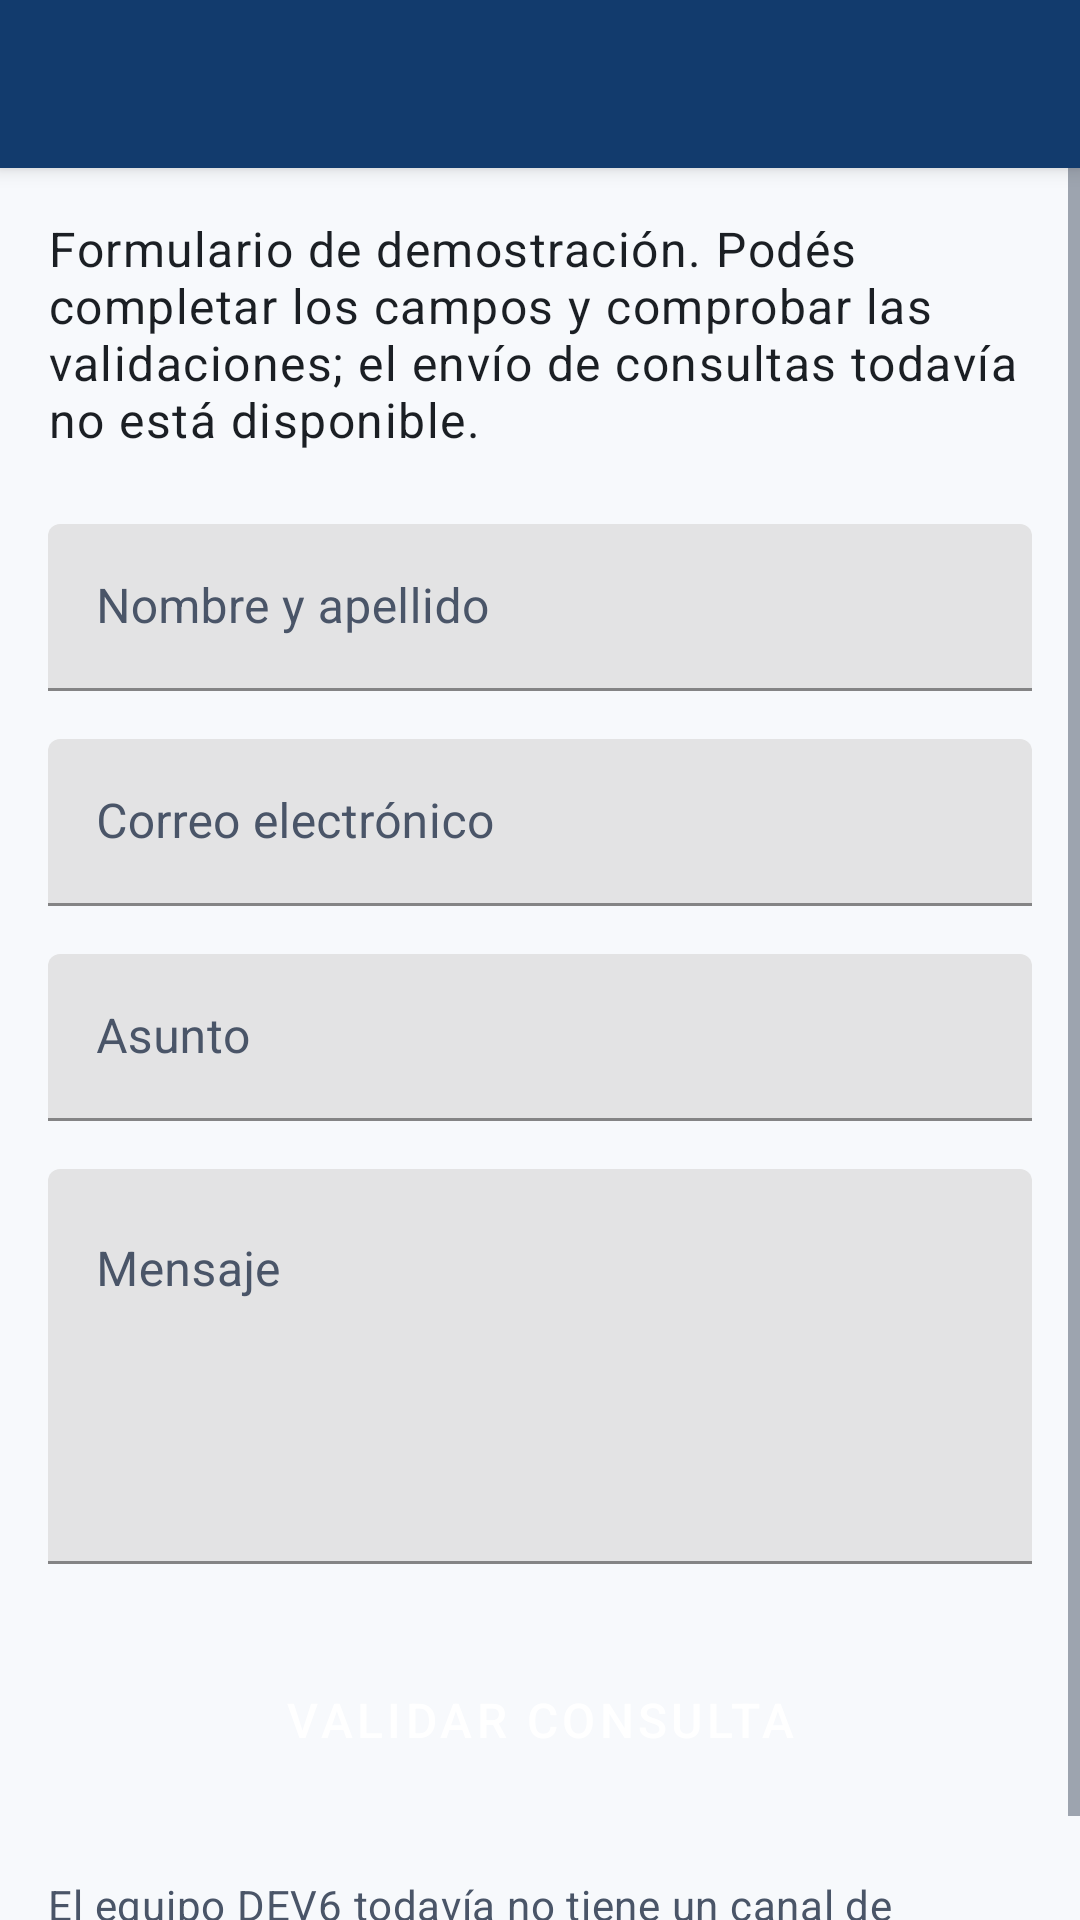

Android layout source for this screen:
<!-- AndroidManifest.xml: application theme Theme.EduTools -->
<!-- res/layout/activity_contacto.xml -->
<?xml version="1.0" encoding="utf-8"?>
<LinearLayout xmlns:android="http://schemas.android.com/apk/res/android"
    xmlns:app="http://schemas.android.com/apk/res-auto"
    android:layout_width="match_parent"
    android:layout_height="match_parent"
    android:orientation="vertical"
    android:background="@color/edu_fondo">

    <include layout="@layout/toolbar_edu" />

    <ScrollView
        android:layout_width="match_parent"
        android:layout_height="0dp"
        android:layout_weight="1"
        android:fillViewport="true">

        <LinearLayout
            android:layout_width="match_parent"
            android:layout_height="wrap_content"
            android:orientation="vertical"
            android:padding="16dp">

            <TextView
                android:layout_width="match_parent"
                android:layout_height="wrap_content"
                android:text="@string/contacto_intro"
                android:textAppearance="@style/TextAppearance.EduTools.Cuerpo" />

            <com.google.android.material.textfield.TextInputLayout
                android:id="@+id/tilContactoNombre"
                android:layout_width="match_parent"
                android:layout_height="wrap_content"
                android:layout_marginTop="24dp"
                android:hint="@string/contacto_nombre"
                app:boxStrokeColor="@color/edu_primario">

                <com.google.android.material.textfield.TextInputEditText
                    android:id="@+id/etContactoNombre"
                    android:layout_width="match_parent"
                    android:layout_height="wrap_content"
                    android:minHeight="48dp"
                    android:inputType="textPersonName"
                    android:autofillHints="name"
                    android:textSize="16sp" />
            </com.google.android.material.textfield.TextInputLayout>

            <com.google.android.material.textfield.TextInputLayout
                android:id="@+id/tilContactoCorreo"
                android:layout_width="match_parent"
                android:layout_height="wrap_content"
                android:layout_marginTop="16dp"
                android:hint="@string/contacto_correo"
                app:boxStrokeColor="@color/edu_primario">

                <com.google.android.material.textfield.TextInputEditText
                    android:id="@+id/etContactoCorreo"
                    android:layout_width="match_parent"
                    android:layout_height="wrap_content"
                    android:minHeight="48dp"
                    android:inputType="textEmailAddress"
                    android:autofillHints="emailAddress"
                    android:textSize="16sp" />
            </com.google.android.material.textfield.TextInputLayout>

            <com.google.android.material.textfield.TextInputLayout
                android:id="@+id/tilContactoAsunto"
                android:layout_width="match_parent"
                android:layout_height="wrap_content"
                android:layout_marginTop="16dp"
                android:hint="@string/contacto_asunto"
                app:boxStrokeColor="@color/edu_primario">

                <com.google.android.material.textfield.TextInputEditText
                    android:id="@+id/etContactoAsunto"
                    android:layout_width="match_parent"
                    android:layout_height="wrap_content"
                    android:minHeight="48dp"
                    android:inputType="textCapSentences"
                    android:textSize="16sp" />
            </com.google.android.material.textfield.TextInputLayout>

            <com.google.android.material.textfield.TextInputLayout
                android:id="@+id/tilContactoMensaje"
                android:layout_width="match_parent"
                android:layout_height="wrap_content"
                android:layout_marginTop="16dp"
                android:hint="@string/contacto_mensaje"
                app:boxStrokeColor="@color/edu_primario">

                <com.google.android.material.textfield.TextInputEditText
                    android:id="@+id/etContactoMensaje"
                    android:layout_width="match_parent"
                    android:layout_height="wrap_content"
                    android:minHeight="120dp"
                    android:gravity="top"
                    android:inputType="textMultiLine"
                    android:lines="5"
                    android:textSize="16sp" />
            </com.google.android.material.textfield.TextInputLayout>

            <Button
                android:id="@+id/btnEnviarConsulta"
                style="@style/Widget.EduTools.Boton"
                android:layout_width="match_parent"
                android:layout_height="wrap_content"
                android:layout_marginTop="28dp"
                android:text="@string/contacto_enviar" />

            <TextView
                android:layout_width="match_parent"
                android:layout_height="wrap_content"
                android:layout_marginTop="28dp"
                android:text="@string/contacto_datos"
                android:textAppearance="@style/TextAppearance.EduTools.Secundario" />

        </LinearLayout>
    </ScrollView>
</LinearLayout>
<!-- res/layout/toolbar_edu.xml (included above) -->
<?xml version="1.0" encoding="utf-8"?>
<androidx.appcompat.widget.Toolbar
    xmlns:android="http://schemas.android.com/apk/res/android"
    xmlns:app="http://schemas.android.com/apk/res-auto"
    android:id="@+id/toolbar"
    android:layout_width="match_parent"
    android:layout_height="wrap_content"
    android:minHeight="?attr/actionBarSize"
    android:background="@color/edu_barra"
    android:elevation="4dp"
    android:theme="@style/ThemeOverlay.MaterialComponents.Dark.ActionBar"
    app:popupTheme="@style/ThemeOverlay.MaterialComponents.Light" />
<!-- resources referenced by this layout -->
<resources>
  <color name="edu_barra">#123B6D</color>
  <color name="edu_fondo">#F7F9FC</color>
  <color name="edu_primario">#123B6D</color>
  <string name="contacto_asunto">Asunto</string>
  <string name="contacto_correo">Correo electrónico</string>
  <string name="contacto_datos">El equipo DEV6 todavía no tiene un canal de soporte habilitado.</string>
  <string name="contacto_enviar">Validar consulta</string>
  <string name="contacto_intro">Formulario de demostración. Podés completar los campos y comprobar las validaciones; el envío de consultas todavía no está disponible.</string>
  <string name="contacto_mensaje">Mensaje</string>
  <string name="contacto_nombre">Nombre y apellido</string>
  <style name="TextAppearance.EduTools.Cuerpo" parent="TextAppearance.MaterialComponents.Body1">
          <item name="android:textColor">@color/edu_texto</item>
          <item name="android:textSize">16sp</item>
          <item name="android:lineSpacingMultiplier">1.25</item>
      </style>
  <style name="TextAppearance.EduTools.Secundario" parent="TextAppearance.MaterialComponents.Body2">
          <item name="android:textColor">@color/edu_texto_secundario</item>
          <item name="android:textSize">14sp</item>
      </style>
  <style name="Widget.EduTools.Boton" parent="Widget.MaterialComponents.Button">
          <item name="android:minHeight">48dp</item>
          <item name="android:textSize">16sp</item>
          <item name="android:paddingStart">24dp</item>
          <item name="android:paddingEnd">24dp</item>
      </style>
  <style name="Theme.EduTools" parent="Theme.MaterialComponents.DayNight.NoActionBar">
          <item name="colorPrimary">@color/edu_primario</item>
          <item name="colorPrimaryVariant">@color/edu_primario_oscuro</item>
          <item name="colorOnPrimary">@color/edu_sobre_primario</item>
          <item name="colorSecondary">@color/edu_secundario</item>
          <item name="colorOnSecondary">@color/edu_sobre_primario</item>
          <item name="android:colorBackground">@color/edu_fondo</item>
          <item name="colorSurface">@color/edu_superficie</item>
          <item name="colorOnSurface">@color/edu_texto</item>
          <item name="colorError">@color/edu_error</item>
          <item name="android:statusBarColor" tools:targetApi="l">@color/edu_barra_oscura</item>
          <item name="android:textColorPrimary">@color/edu_texto</item>
          <item name="android:textColorSecondary">@color/edu_texto_secundario</item>
          <item name="textInputStyle">@style/Widget.EduTools.CampoTexto</item>
      </style>
  <color name="edu_texto">#1B1F24</color>
  <color name="edu_texto_secundario">#4A5568</color>
  <color name="edu_primario_oscuro">#0C2A4E</color>
  <color name="edu_sobre_primario">#FFFFFF</color>
  <color name="edu_secundario">#0F7B6C</color>
  <color name="edu_superficie">#FFFFFF</color>
  <color name="edu_error">#B00020</color>
  <color name="edu_barra_oscura">#0C2A4E</color>
  <style name="Widget.EduTools.CampoTexto" parent="Widget.MaterialComponents.TextInputLayout.FilledBox">
          <item name="android:textColorHint">@color/edu_texto_secundario</item>
      </style>
</resources>
